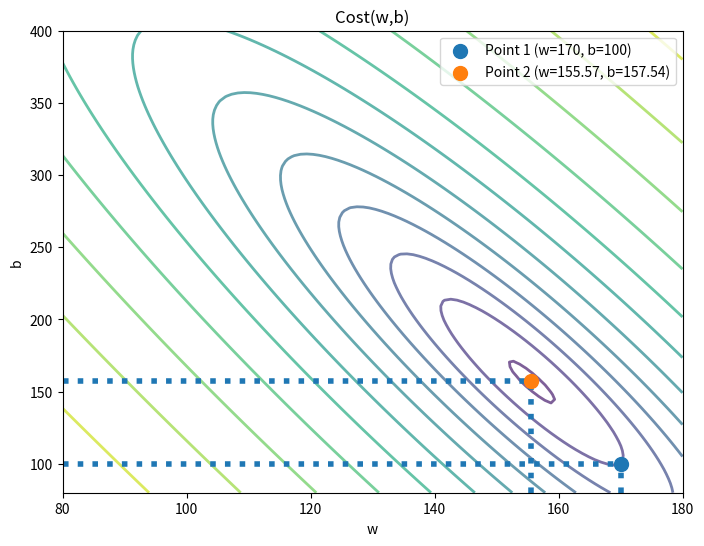

This figure's Python source:
import numpy as np
import matplotlib.pyplot as plt

x_train = np.array([1, 2, 3, 4, 5, 6])
y_train = np.array([300, 500, 580, 830, 900, 1100])

def cost_function(x, y, W, B):
    y_hat = W[:, :, np.newaxis] * x + B[:, :, np.newaxis]
    squared_error = (y_hat - y)**2
    return np.mean(squared_error, axis=2) / 2

# create a grid of w and b values
w_values = np.linspace(80, 180, 100)
b_values = np.linspace(80, 400, 100)
W, B = np.meshgrid(w_values, b_values)

# compute the cost function for each (w, b) pair
J = cost_function(x_train, y_train, W, B)

# marked points
w1, b1 = 170, 100
w2, b2 = 155.57, 157.54
w_range = [80, 180]
b_range = [80, 400]

# create the plot
fig, ax = plt.subplots(1, 1, figsize=(8, 6))

# contour plot
CS = ax.contour(W, B, np.log(J), levels=12, linewidths=2, alpha=0.7)
ax.set_title('Cost(w,b)')
ax.set_xlabel('w', fontsize=10)
ax.set_ylabel('b', fontsize=10)
ax.set_xlim(w_range)
ax.set_ylim(b_range)

# scatter plot for the marked points
cscat1 = ax.scatter(w1, b1, s=100, zorder=10, label="Point 1 (w=170, b=100)")
cscat2 = ax.scatter(w2, b2, s=100, zorder=10, label="Point 2 (w=155.57, b=157.54)")

# horizontal and vertical lines for the first point
ax.hlines(b1, ax.get_xlim()[0], w1, lw=4, ls='dotted')
ax.vlines(w1, ax.get_ylim()[0], b1, lw=4, ls='dotted')

# horizontal and vertical lines for the second point
ax.hlines(b2, ax.get_xlim()[0], w2, lw=4, ls='dotted')
ax.vlines(w2, ax.get_ylim()[0], b2, lw=4, ls='dotted')

ax.legend()
plt.show()
